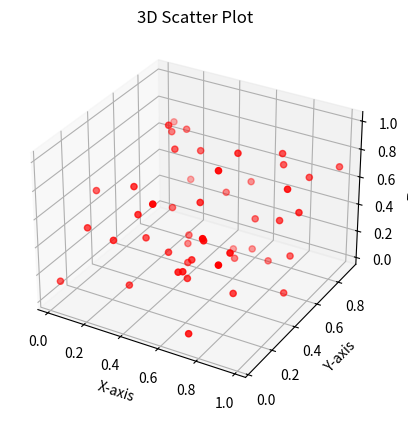

This figure's Python source:
from mpl_toolkits.mplot3d import Axes3D
import numpy as np
import matplotlib.pyplot as plt
# Generate 50 random values for x, y, and z
x = np.random.rand(50)
y = np.random.rand(50)
z = np.random.rand(50)

# Create 3D figure and axis
fig = plt.figure()
ax = fig.add_subplot(111, projection='3d')

# Create 3D scatter plot
ax.scatter(x, y, z, color='red')
ax.set_xlabel("X-axis")
ax.set_ylabel("Y-axis")
ax.set_zlabel("Z-axis")
ax.set_title("3D Scatter Plot")
plt.show()